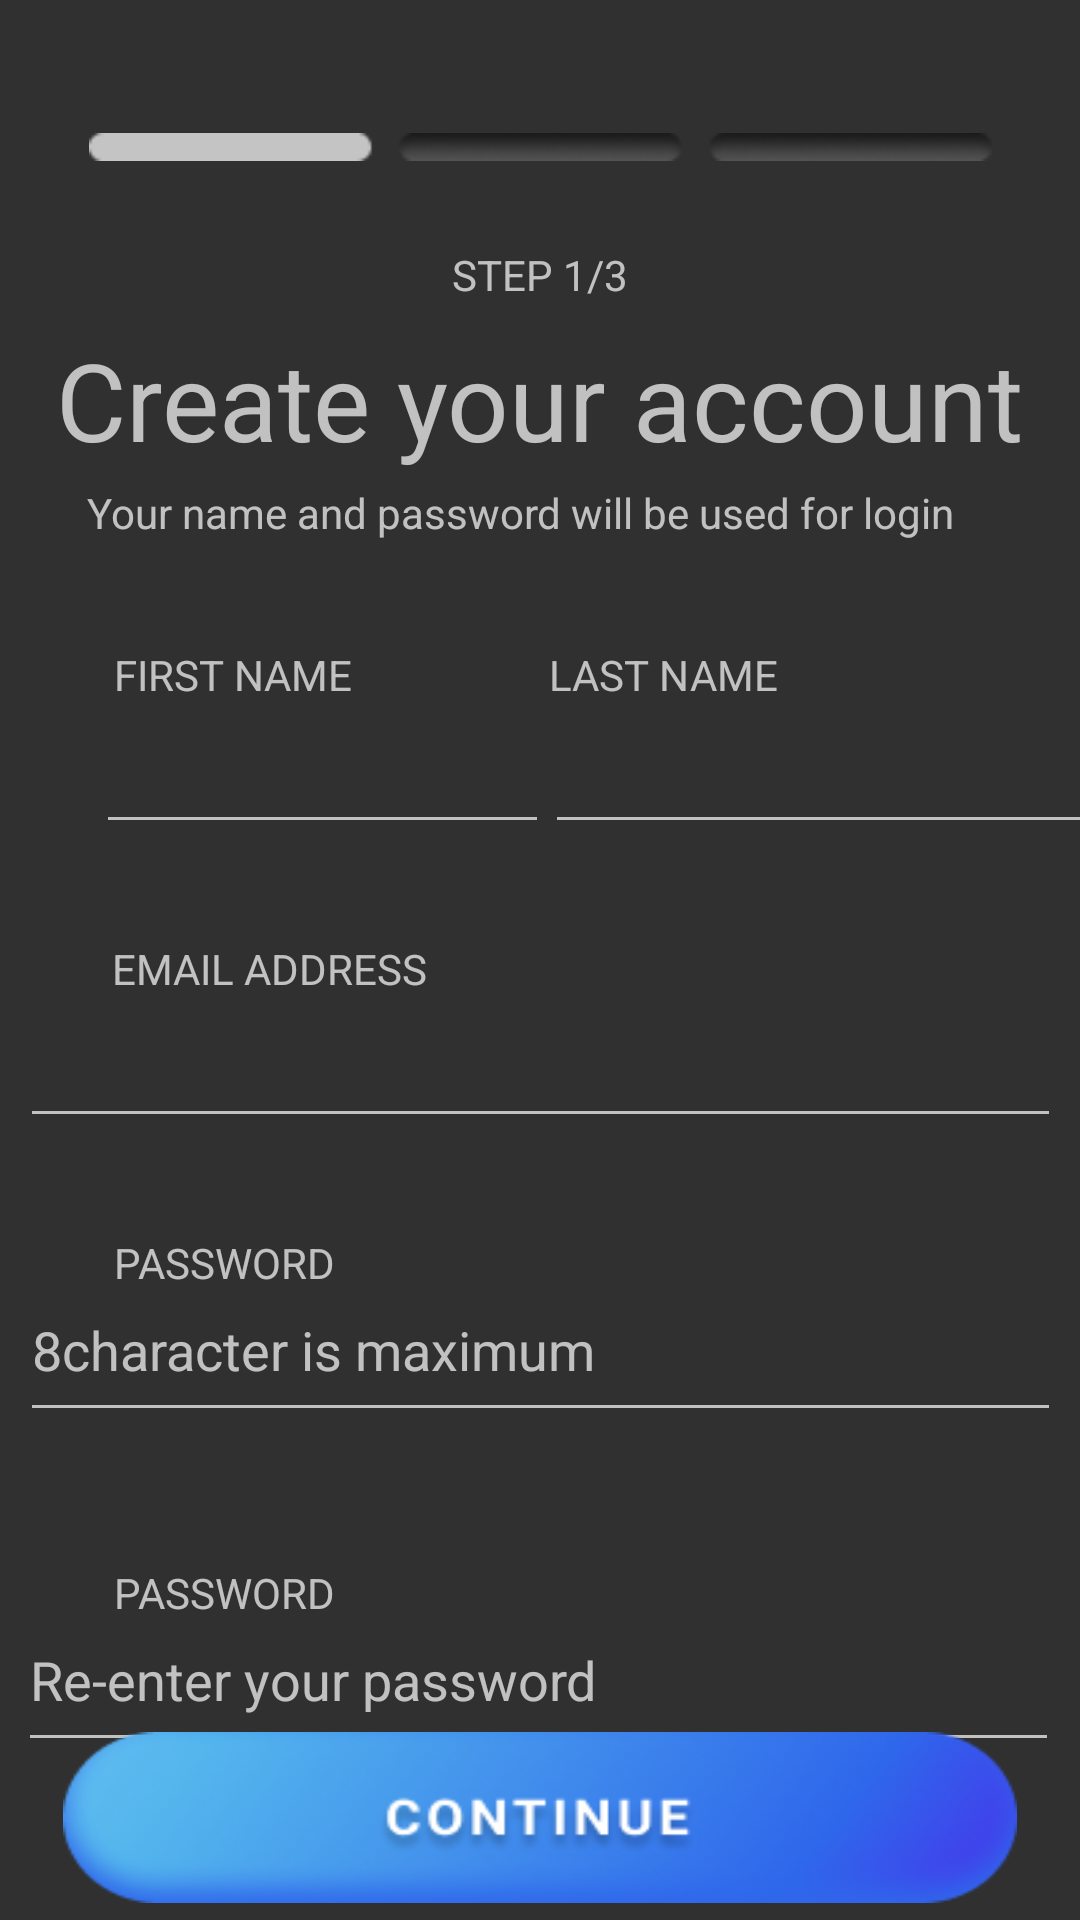

Produce the Android XML layout that renders to this screen, including the resource entries it uses.
<!-- AndroidManifest.xml: application theme Theme.Group5Project3175003 -->
<!-- res/layout/activity_new_user1.xml -->
<?xml version="1.0" encoding="utf-8"?>
<androidx.constraintlayout.widget.ConstraintLayout xmlns:android="http://schemas.android.com/apk/res/android"
    xmlns:app="http://schemas.android.com/apk/res-auto"
    xmlns:tools="http://schemas.android.com/tools"
    android:layout_width="match_parent"
    android:layout_height="match_parent"
    tools:context=".NewUser1">

    <TextView
        android:id="@+id/textView"
        android:layout_width="wrap_content"
        android:layout_height="wrap_content"
        android:layout_marginTop="8dp"
        android:text="@string/NewUser1Title"
        android:textSize="36sp"
        app:layout_constraintEnd_toEndOf="parent"
        app:layout_constraintStart_toStartOf="parent"
        app:layout_constraintTop_toBottomOf="@+id/textView2" />

    <TextView
        android:id="@+id/textView2"
        android:layout_width="wrap_content"
        android:layout_height="wrap_content"
        android:layout_marginTop="8dp"
        android:text="@string/NewUser1Text1"
        app:layout_constraintEnd_toEndOf="parent"
        app:layout_constraintStart_toStartOf="parent"
        app:layout_constraintTop_toBottomOf="@+id/imageView3" />

    <TextView
        android:id="@+id/textView3"
        android:layout_width="315dp"
        android:layout_height="46dp"
        android:layout_marginTop="4dp"
        android:text="@string/NewUser1Text2"
        app:layout_constraintEnd_toEndOf="parent"
        app:layout_constraintHorizontal_bias="0.645"
        app:layout_constraintStart_toStartOf="parent"
        app:layout_constraintTop_toBottomOf="@+id/textView" />

    <Button
        android:id="@+id/btn1"
        android:layout_width="318dp"
        android:layout_height="57dp"
        android:layout_marginBottom="16dp"
        android:background="@drawable/btncontinue"
        android:visibility="visible"
        app:layout_constraintBottom_toBottomOf="parent"
        app:layout_constraintEnd_toEndOf="parent"
        app:layout_constraintHorizontal_bias="0.498"
        app:layout_constraintStart_toStartOf="parent"
        app:layout_constraintTop_toBottomOf="@+id/psw2" />

    <ImageView
        android:id="@+id/imageView3"
        android:layout_width="301dp"
        android:layout_height="50dp"
        android:layout_marginTop="24dp"
        android:contentDescription="@string/NewUser1Text1"
        app:layout_constraintEnd_toEndOf="parent"
        app:layout_constraintStart_toStartOf="parent"
        app:layout_constraintTop_toTopOf="parent"
        app:srcCompat="@drawable/regi1bar" />

    <TextView
        android:id="@+id/textView4"
        android:layout_width="wrap_content"
        android:layout_height="wrap_content"
        android:layout_marginTop="8dp"
        android:text="@string/NewUser1Text3"
        app:layout_constraintEnd_toEndOf="parent"
        app:layout_constraintHorizontal_bias="0.135"
        app:layout_constraintStart_toStartOf="parent"
        app:layout_constraintTop_toBottomOf="@+id/textView3" />

    <com.google.android.material.textfield.TextInputEditText
        android:id="@+id/fn"
        android:layout_width="151dp"
        android:layout_height="58dp"
        android:layout_marginStart="32dp"
        android:layout_marginLeft="32dp"
        android:layout_marginTop="16dp"
        android:inputType="textPersonName"
        app:layout_constraintStart_toStartOf="parent"
        app:layout_constraintTop_toBottomOf="@+id/textView3" />

    <com.google.android.material.textfield.TextInputEditText
        android:id="@+id/ln"
        android:layout_width="184dp"
        android:layout_height="58dp"
        android:layout_marginTop="16dp"
        android:inputType="textPersonName"
        app:layout_constraintEnd_toEndOf="parent"
        app:layout_constraintHorizontal_bias="0.227"
        app:layout_constraintStart_toEndOf="@+id/fn"
        app:layout_constraintTop_toBottomOf="@+id/textView3" />

    <TextView
        android:id="@+id/textView5"
        android:layout_width="wrap_content"
        android:layout_height="wrap_content"
        android:layout_marginTop="8dp"
        android:text="@string/NewUser1Text4"
        app:layout_constraintEnd_toEndOf="parent"
        app:layout_constraintHorizontal_bias="0.394"
        app:layout_constraintStart_toEndOf="@+id/textView4"
        app:layout_constraintTop_toBottomOf="@+id/textView3" />

    <TextView
        android:id="@+id/textView6"
        android:layout_width="wrap_content"
        android:layout_height="wrap_content"
        android:layout_marginTop="32dp"
        android:text="@string/NewUser1Text5"
        app:layout_constraintEnd_toEndOf="parent"
        app:layout_constraintHorizontal_bias="0.147"
        app:layout_constraintStart_toStartOf="parent"
        app:layout_constraintTop_toBottomOf="@+id/fn" />

    <com.google.android.material.textfield.TextInputEditText
        android:id="@+id/email"
        android:layout_width="347dp"
        android:layout_height="58dp"
        android:layout_marginTop="40dp"
        android:inputType="textEmailAddress"
        app:layout_constraintEnd_toEndOf="parent"
        app:layout_constraintStart_toStartOf="parent"
        app:layout_constraintTop_toBottomOf="@+id/fn" />

    <com.google.android.material.textfield.TextInputEditText
        android:id="@+id/psw1"
        android:layout_width="347dp"
        android:layout_height="58dp"
        android:layout_marginTop="40dp"
        android:hint="@string/NewUser1Hint1"
        android:inputType="textPassword"
        app:layout_constraintEnd_toEndOf="parent"
        app:layout_constraintStart_toStartOf="parent"
        app:layout_constraintTop_toBottomOf="@+id/email" />

    <com.google.android.material.textfield.TextInputEditText
        android:id="@+id/psw2"
        android:layout_width="347dp"
        android:layout_height="58dp"
        android:layout_marginTop="52dp"
        android:hint="@string/NewUser1Hint2"
        android:inputType="textPassword"
        app:layout_constraintEnd_toEndOf="parent"
        app:layout_constraintHorizontal_bias="0.468"
        app:layout_constraintStart_toStartOf="parent"
        app:layout_constraintTop_toBottomOf="@+id/psw1" />

    <TextView
        android:id="@+id/textView7"
        android:layout_width="wrap_content"
        android:layout_height="wrap_content"
        android:layout_marginTop="32dp"
        android:text="@string/NewUser1Text6"
        app:layout_constraintEnd_toEndOf="parent"
        app:layout_constraintHorizontal_bias="0.133"
        app:layout_constraintStart_toStartOf="parent"
        app:layout_constraintTop_toBottomOf="@+id/email" />

    <TextView
        android:id="@+id/textView8"
        android:layout_width="wrap_content"
        android:layout_height="wrap_content"
        android:layout_marginTop="44dp"
        android:text="@string/NewUser1Text7"
        app:layout_constraintEnd_toEndOf="parent"
        app:layout_constraintHorizontal_bias="0.133"
        app:layout_constraintStart_toStartOf="parent"
        app:layout_constraintTop_toBottomOf="@+id/psw1" />



</androidx.constraintlayout.widget.ConstraintLayout>
<!-- resources referenced by this layout -->
<resources>
  <!-- drawable btncontinue: png bitmap (drawable, 24798 bytes) -->
  <!-- drawable regi1bar: png bitmap (drawable, 1709 bytes) -->
  <string name="NewUser1Hint1">8character is maximum</string>
  <string name="NewUser1Hint2">Re-enter your password</string>
  <string name="NewUser1Text1">STEP 1/3</string>
  <string name="NewUser1Text2">Your name and password will be used for login</string>
  <string name="NewUser1Text3" translatable="false">FIRST NAME</string>
  <string name="NewUser1Text4">LAST NAME</string>
  <string name="NewUser1Text5">EMAIL ADDRESS</string>
  <string name="NewUser1Text6">PASSWORD</string>
  <string name="NewUser1Text7">PASSWORD</string>
  <string name="NewUser1Title">Create your account</string>
  <style name="Theme.Group5Project3175003" parent="Theme.AppCompat.NoActionBar">
          
          <item name="colorPrimary">@color/purple_500</item>
          <item name="colorPrimaryVariant">@color/purple_700</item>
          <item name="colorOnPrimary">@color/white</item>
          
          <item name="colorSecondary">@color/teal_200</item>
          <item name="colorSecondaryVariant">@color/teal_700</item>
          <item name="colorOnSecondary">@color/black</item>
          
          <item name="android:statusBarColor" tools:targetApi="l">?attr/colorPrimaryVariant</item>
          
  
  
      </style>
  <!-- not gathered from this repository: default colours our renderer supplied (Android Studio template values) -->
  <color name="purple_500">#FF6200EE</color>
  <color name="purple_700">#FF3700B3</color>
  <color name="teal_200">#FF03DAC5</color>
  <color name="teal_700">#FF018786</color>
  <color name="black">#FF000000</color>
  <color name="white">#FFFFFFFF</color>
</resources>
